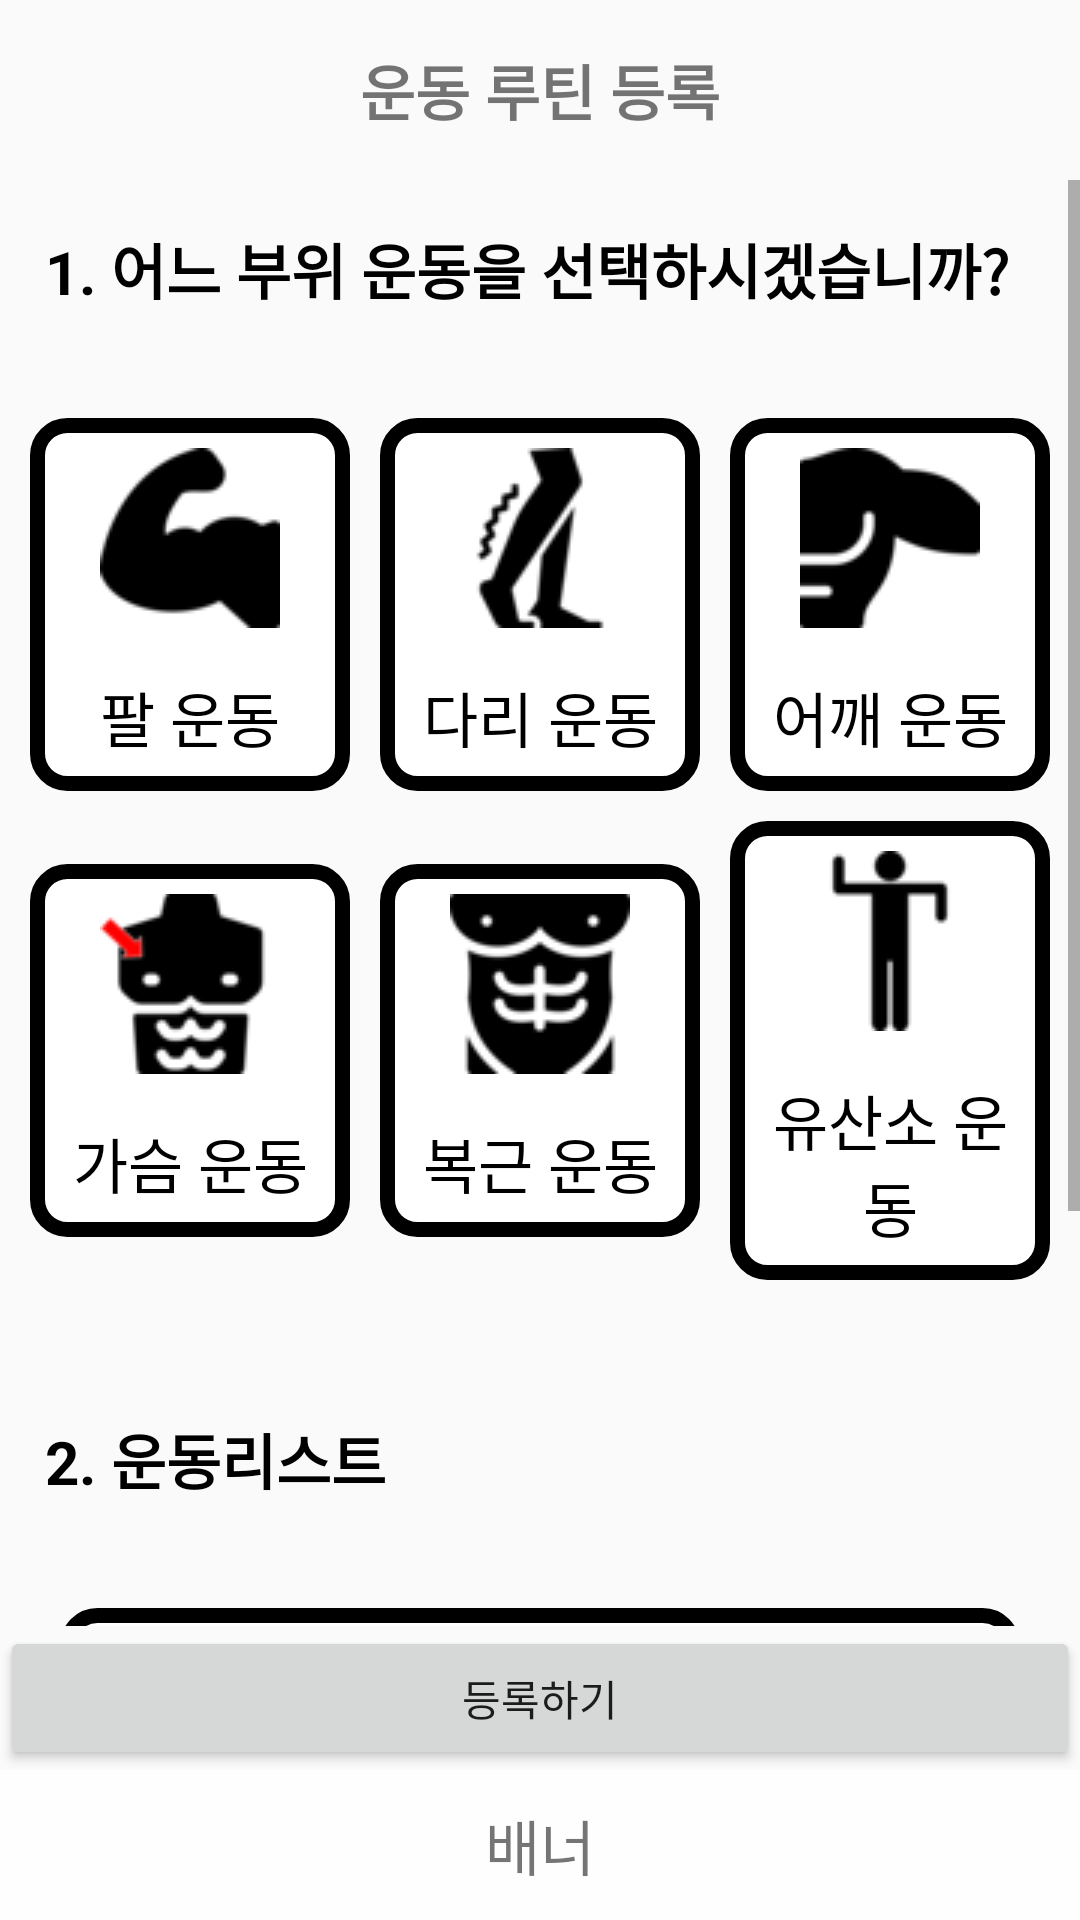

Produce the Android XML layout that renders to this screen, including the resource entries it uses.
<!-- AndroidManifest.xml: application theme AppTheme -->
<!-- res/layout/activity_routine_register.xml -->
<?xml version="1.0" encoding="utf-8"?>
<LinearLayout xmlns:android="http://schemas.android.com/apk/res/android"
    xmlns:app="http://schemas.android.com/apk/res-auto"
    xmlns:tools="http://schemas.android.com/tools"
    android:layout_width="match_parent"
    android:layout_height="match_parent"
    android:orientation="vertical"
    tools:context=".RoutineRegister">

    
    <include
        android:id="@+id/app_toolbar"
        layout="@layout/app_tool_bar"/>

    <LinearLayout
        android:layout_width="match_parent"
        android:layout_height="0dp"
        android:layout_weight="1"
        android:orientation="vertical">
        <ScrollView
            android:layout_width="match_parent"
            android:layout_height="0dp"
            android:layout_weight="1">

            <LinearLayout
                android:layout_width="match_parent"
                android:layout_height="wrap_content"
                android:orientation="vertical">

                <TextView
                    android:layout_width="wrap_content"
                    android:layout_height="wrap_content"
                    android:padding="15dp"
                    android:textColor="#000000"
                    android:layout_marginBottom="20dp"
                    android:textStyle="bold"
                    android:textSize="20sp"
                    android:text="1. 어느 부위 운동을 선택하시겠습니까?"/>

                <LinearLayout
                    android:id="@+id/radioGroup_layout"
                    android:layout_width="match_parent"
                    android:layout_height="wrap_content"
                    android:layout_marginBottom="10dp"
                    android:orientation="vertical">

                    <RadioGroup
                        android:id="@+id/radio_group1"
                        android:layout_width="match_parent"
                        android:layout_height="wrap_content"
                        android:layout_marginStart="10dp"
                        android:layout_marginEnd="10dp"
                        android:layout_marginBottom="10dp"
                        android:gravity="center"
                        android:orientation="horizontal">

                        <RadioButton
                            android:id="@+id/rb_arm"
                            android:layout_width="0dp"
                            android:layout_height="wrap_content"
                            android:layout_weight="1"
                            android:drawableTop="@drawable/bicep"
                            android:layout_marginEnd="10dp"
                            android:text="팔 운동"
                            android:checked="true"
                            android:textSize="20sp"
                            android:padding="10dp"
                            android:button="@null"
                            android:background="@drawable/radio_background"
                            android:drawablePadding="15dp"
                            android:textAlignment="center"/>

                        <RadioButton
                            android:id="@+id/rb_leg"
                            android:layout_width="0dp"
                            android:layout_height="wrap_content"
                            android:layout_weight="1"
                            android:drawableTop="@drawable/cramp"
                            android:text="다리 운동"
                            android:layout_marginEnd="10dp"
                            android:padding="10dp"
                            android:button="@null"
                            android:background="@drawable/radio_background"
                            android:textSize="20sp"
                            android:drawablePadding="15dp"
                            android:textAlignment="center"/>

                        <RadioButton
                            android:id="@+id/rb_shoulder"
                            android:layout_width="0dp"
                            android:layout_height="wrap_content"
                            android:layout_weight="1"
                            android:drawableTop="@drawable/shoulder"
                            android:padding="10dp"
                            android:button="@null"
                            android:background="@drawable/radio_background"
                            android:text="어깨 운동"
                            android:paddingStart="10dp"
                            android:textSize="20sp"
                            android:drawablePadding="15dp"
                            android:textAlignment="center"/>


                    </RadioGroup>



                    <RadioGroup
                        android:id="@+id/radio_group2"
                        android:layout_width="match_parent"
                        android:layout_height="wrap_content"
                        android:layout_marginStart="10dp"
                        android:layout_marginEnd="10dp"
                        android:gravity="center"
                        android:orientation="horizontal">

                        <RadioButton
                            android:id="@+id/rb_chest"
                            android:layout_width="0dp"
                            android:layout_height="wrap_content"
                            android:layout_weight="1"
                            android:drawableTop="@drawable/chest"
                            android:layout_marginEnd="10dp"
                            android:text="가슴 운동"
                            android:textSize="20sp"
                            android:padding="10dp"
                            android:button="@null"
                            android:background="@drawable/radio_background"
                            android:drawablePadding="15dp"
                            android:textAlignment="center"/>

                        <RadioButton
                            android:id="@+id/rb_abs"
                            android:layout_width="0dp"
                            android:layout_height="wrap_content"
                            android:layout_weight="1"
                            android:drawableTop="@drawable/body"
                            android:text="복근 운동"
                            android:layout_marginEnd="10dp"
                            android:padding="10dp"
                            android:button="@null"
                            android:background="@drawable/radio_background"
                            android:textSize="20sp"
                            android:drawablePadding="15dp"
                            android:textAlignment="center"/>

                        <RadioButton
                            android:id="@+id/rb_aerobic"
                            android:layout_width="0dp"
                            android:layout_height="wrap_content"
                            android:layout_weight="1"
                            android:drawableTop="@drawable/people"
                            android:padding="10dp"
                            android:button="@null"
                            android:background="@drawable/radio_background"
                            android:text="유산소 운동"
                            android:paddingStart="10dp"
                            android:textSize="20sp"
                            android:drawablePadding="15dp"
                            android:textAlignment="center"/>

                    </RadioGroup>

                </LinearLayout>

                <TextView
                    android:layout_width="wrap_content"
                    android:layout_height="wrap_content"
                    android:padding="15dp"
                    android:textColor="#000000"
                    android:layout_marginTop="20dp"
                    android:layout_marginBottom="20dp"
                    android:textStyle="bold"
                    android:textSize="20sp"
                    android:text="2. 운동리스트"/>

                <LinearLayout
                    android:layout_width="match_parent"
                    android:layout_height="wrap_content"
                    android:gravity="center"
                    android:orientation="vertical">

                    <ListView
                        android:layout_width="match_parent"
                        android:layout_height="200dp"
                        android:background="@drawable/round_square"
                        android:visibility="gone"
                        android:layout_marginStart="20dp"
                        android:layout_marginEnd="20dp"/>

                    <LinearLayout
                        android:id="@+id/no_exercise_list"
                        android:layout_width="match_parent"
                        android:layout_height="200dp"
                        android:layout_marginStart="20dp"
                        android:layout_marginEnd="20dp"
                        android:orientation="vertical"
                        android:gravity="center"
                        android:background="@drawable/round_square">

                        <TextView
                            android:layout_width="wrap_content"
                            android:layout_height="wrap_content"
                            android:textStyle="bold"
                            android:textSize="20sp"
                            android:text="운동 리스트가 없습니다."/>



                    </LinearLayout>


                </LinearLayout>



            </LinearLayout>


        </ScrollView>

        <Button
            android:layout_width="match_parent"
            android:layout_height="wrap_content"
            android:text="등록하기"/>

    </LinearLayout>

    <LinearLayout
        android:id="@+id/banner"
        android:layout_width="match_parent"
        android:orientation="vertical"
        android:background="#fefefe"
        android:gravity="center"
        android:layout_height="50dp">
        <TextView
            android:layout_width="wrap_content"
            android:layout_height="wrap_content"
            android:textSize="20sp"
            android:text="배너"/>
    </LinearLayout>

</LinearLayout>
<!-- res/layout/app_tool_bar.xml (included above) -->
<?xml version="1.0" encoding="utf-8"?>
<androidx.appcompat.widget.Toolbar
    android:id="@+id/app_toolbar"
    android:layout_width="match_parent"
    android:layout_height="60dp"
    android:orientation="vertical"
    android:background="@drawable/bottom_line_sqaure"
    xmlns:android="http://schemas.android.com/apk/res/android" >

            <Button
                android:id="@+id/back_btn"
                android:layout_width="30dp"
                android:layout_height="30dp"
                android:layout_centerVertical="true"
                android:background="@drawable/back_arrow"/>

            <TextView
                android:id="@+id/toolbar_title"
                android:layout_width="wrap_content"
                android:layout_height="wrap_content"
                android:textStyle="bold"
                android:layout_gravity="center"
                android:textSize="20sp"
                android:text="운동 루틴 등록"/>






</androidx.appcompat.widget.Toolbar>
<!-- resources referenced by this layout -->
<resources>
  <!-- drawable bicep: png bitmap (drawable, 1142 bytes) -->
  <!-- drawable body: png bitmap (drawable, 1930 bytes) -->
  <!-- drawable chest: png bitmap (drawable, 2237 bytes) -->
  <!-- drawable cramp: png bitmap (drawable, 1433 bytes) -->
  <!-- drawable people: png bitmap (drawable, 819 bytes) -->
  <!-- drawable radio_background (drawable) -->
  <?xml version="1.0" encoding="utf-8"?>
  <selector xmlns:android="http://schemas.android.com/apk/res/android">
      <item android:drawable="@drawable/round_square" android:state_pressed="false"/>
      <item android:drawable="@drawable/whitebackground" android:state_pressed="true"/>
  </selector>
  <!-- drawable round_square (drawable) -->
  <?xml version="1.0" encoding="UTF-8"?>
  <shape xmlns:android="http://schemas.android.com/apk/res/android">
      <solid android:color="#fff" />
      <stroke
          android:width="5dp"
          android:color="#000000" />
      <corners android:bottomRightRadius="10dp"
          android:topLeftRadius="10dp"
          android:topRightRadius="10dp"
          android:bottomLeftRadius="10dp" />
  </shape>
  <!-- drawable shoulder: png bitmap (drawable, 1122 bytes) -->
  <style name="AppTheme" parent="Theme.AppCompat.Light.NoActionBar">
          
          <item name="colorPrimary">@color/colorPrimary</item>
          <item name="colorPrimaryDark">@color/colorPrimaryDark</item>
          <item name="colorAccent">@color/colorAccent</item>
      </style>
  <!-- drawable whitebackground (drawable) -->
  <?xml version="1.0" encoding="UTF-8"?>
  <shape xmlns:android="http://schemas.android.com/apk/res/android">
      <solid android:color="#808080" />
  
      <corners android:bottomRightRadius="10dp"
          android:topLeftRadius="10dp"
          android:topRightRadius="10dp"
          android:bottomLeftRadius="10dp" />
  </shape>
  <!-- not gathered from this repository: default colours our renderer supplied (Android Studio template values) -->
  <color name="colorPrimary">#FF6200EE</color>
  <color name="colorPrimaryDark">#FF3700B3</color>
  <color name="colorAccent">#FF03DAC5</color>
</resources>
